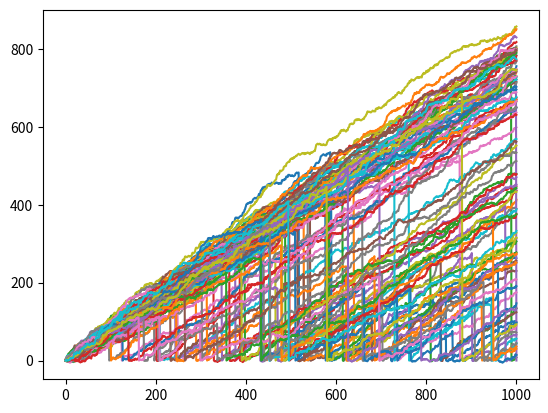

This chart was generated by the following Python code:
import numpy as np
from matplotlib import pyplot as plt
import time


srt = time.time()
all_walk = []

for i in range(100):
    random_walk = [0]

    for x in range(1000):
        step = random_walk[-1]
        dice = np.random.randint(1, 7)

        if dice <= 2:
            step -= 1
        elif dice <= 5:
            step += 1
        else:
            step += np.random.randint(1, 7)

        if np.random.rand() < 0.001:
            step = 0

        random_walk.append(step)

    all_walk.append(random_walk)

aw = np.array(all_walk)
awt = aw.transpose()

plt.clf()
plt.plot(awt)
end = time.time()
plt.show()
print(f"Time To Execute this code is {end-srt}")
plt.show()
